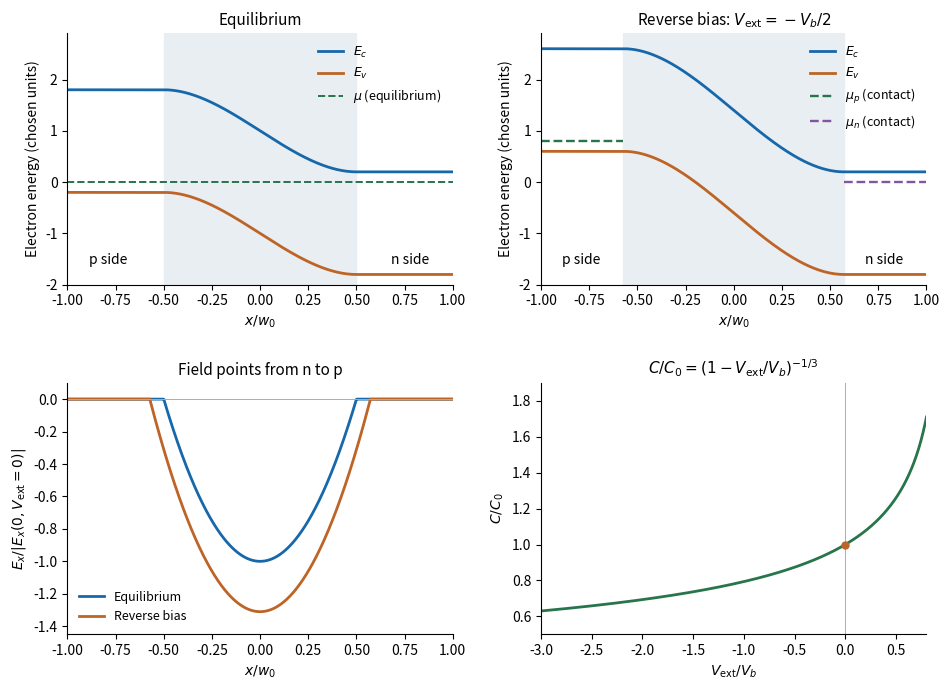

Write the Python code that produced this figure. (Note: this script raises an exception after producing the figure.)
"""Original linearly graded depletion-junction sketches; write PNG to cwd.

Tested with Python 3.14, NumPy and Matplotlib; see root pyproject.toml.
Contact electrochemical levels are shown under bias. No unspecified spatial
quasi-Fermi profile is inferred from the electrostatic model.
"""

from pathlib import Path

import matplotlib

matplotlib.use("Agg")
import matplotlib.pyplot as plt
import numpy as np


def main():
    built_in = 1.6
    gap = 2.0
    position = np.linspace(-1, 1, 1400)
    fig, axes = plt.subplots(2, 2, figsize=(9.6, 7.0), facecolor="white")
    for col, bias in enumerate((0, -.8)):
        drop = built_in - bias
        width = (drop / built_in)**(1/3)
        relative = np.clip(2 * position / width, -1, 1)
        potential_fraction = .5 + .75 * relative - .25 * relative**3
        conduction = .2 + drop * (1 - potential_fraction)
        ax = axes[0, col]
        ax.plot(position, conduction, lw=2, color="#1768ab", label=r"$E_c$")
        ax.plot(position, conduction - gap, lw=2, color="#bd6426", label=r"$E_v$")
        ax.axvspan(-width/2, width/2, color="#e9eef2", zorder=0)
        if bias == 0:
            ax.axhline(0, color="#28744b", ls="--", lw=1.4, label=r"$\mu$ (equilibrium)")
        else:
            left = position < -width/2
            right = position > width/2
            ax.plot(position[left], np.full(left.sum(), -bias), color="#28744b",
                    ls="--", lw=1.7, label=r"$\mu_p$ (contact)")
            ax.plot(position[right], np.zeros(right.sum()), color="#8255a1",
                    ls="--", lw=1.7, label=r"$\mu_n$ (contact)")
        ax.set(xlim=(-1, 1), ylim=(-2, 2.9), xlabel=r"$x/w_0$", ylabel="Electron energy (chosen units)")
        ax.set_title("Equilibrium" if bias == 0 else r"Reverse bias: $V_{\rm ext}=-V_b/2$", fontsize=11)
        ax.text(-.89, -1.6, "p side", fontsize=10)
        ax.text(.68, -1.6, "n side", fontsize=10)
        ax.legend(frameon=False, fontsize=9, loc="upper right")

        inside = abs(position) <= width/2
        field = np.where(inside, -(width**2 - 4*position**2), 0)
        axes[1, 0].plot(position, field, color="#1768ab" if col == 0 else "#bd6426", lw=2,
                        label="Equilibrium" if col == 0 else "Reverse bias")
    axes[1, 0].set(xlim=(-1, 1), ylim=(-1.45, .1), xlabel=r"$x/w_0$",
                   ylabel=r"$E_x/|E_x(0,V_{\rm ext}=0)|$")
    axes[1, 0].axhline(0, color="#a5afb7", lw=.7)
    axes[1, 0].set_title("Field points from n to p", fontsize=11)
    axes[1, 0].legend(frameon=False, fontsize=9)

    bias_scaled = np.linspace(-3, .8, 1000)
    capacitance = (1 - bias_scaled)**(-1/3)
    ax = axes[1, 1]
    ax.plot(bias_scaled, capacitance, lw=2, color="#28744b")
    ax.scatter([0], [1], color="#bd6426", s=25, zorder=3)
    ax.axvline(0, color="#a5afb7", lw=.7)
    ax.set(xlim=(-3, .8), ylim=(.5, 1.9), xlabel=r"$V_{\rm ext}/V_b$", ylabel=r"$C/C_0$")
    ax.set_title(r"$C/C_0=(1-V_{\rm ext}/V_b)^{-1/3}$", fontsize=11)
    for ax in axes.flat:
        ax.spines[["top", "right"]].set_visible(False)
    fig.tight_layout(h_pad=2, w_pad=1.7)
    fig.savefig(Path.cwd() / (Path(__file__).stem + ".png"), dpi=125, facecolor="white")
    plt.close(fig)


if __name__ == "__main__":
    main()
